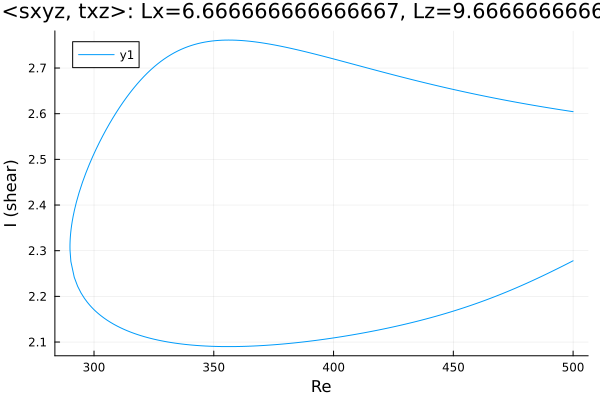

Values plotted in this chart, from the file beside it:
Re, shear
500.0, 2.604
498.6, 2.606
497.2, 2.607
495.8, 2.608
494.4, 2.609
493, 2.61
491.5, 2.611
490.1, 2.613
488.7, 2.614
487.3, 2.615
485.9, 2.616
484.5, 2.617
483.1, 2.619
481.6, 2.62
480.2, 2.621
478.8, 2.623
477.4, 2.624
476, 2.625
474.6, 2.627
473.2, 2.628
471.7, 2.629
470.3, 2.631
468.9, 2.632
467.5, 2.634
466.1, 2.635
464.7, 2.637
463.3, 2.638
461.8, 2.64
460.4, 2.641
459, 2.643
457.6, 2.644
456.2, 2.646
454.8, 2.648
453.4, 2.649
451.9, 2.651
450.5, 2.652
449.1, 2.654
447.7, 2.656
446.3, 2.658
444.9, 2.659
443.5, 2.661
442, 2.663
440.6, 2.664
439.2, 2.666
437.8, 2.668
436.4, 2.67
435, 2.672
433.6, 2.674
432.1, 2.675
430.7, 2.677
429.3, 2.679
427.9, 2.681
426.5, 2.683
425.1, 2.685
423.7, 2.687
422.2, 2.689
420.8, 2.691
419.4, 2.693
418, 2.695
416.6, 2.697
... 303 more rows
